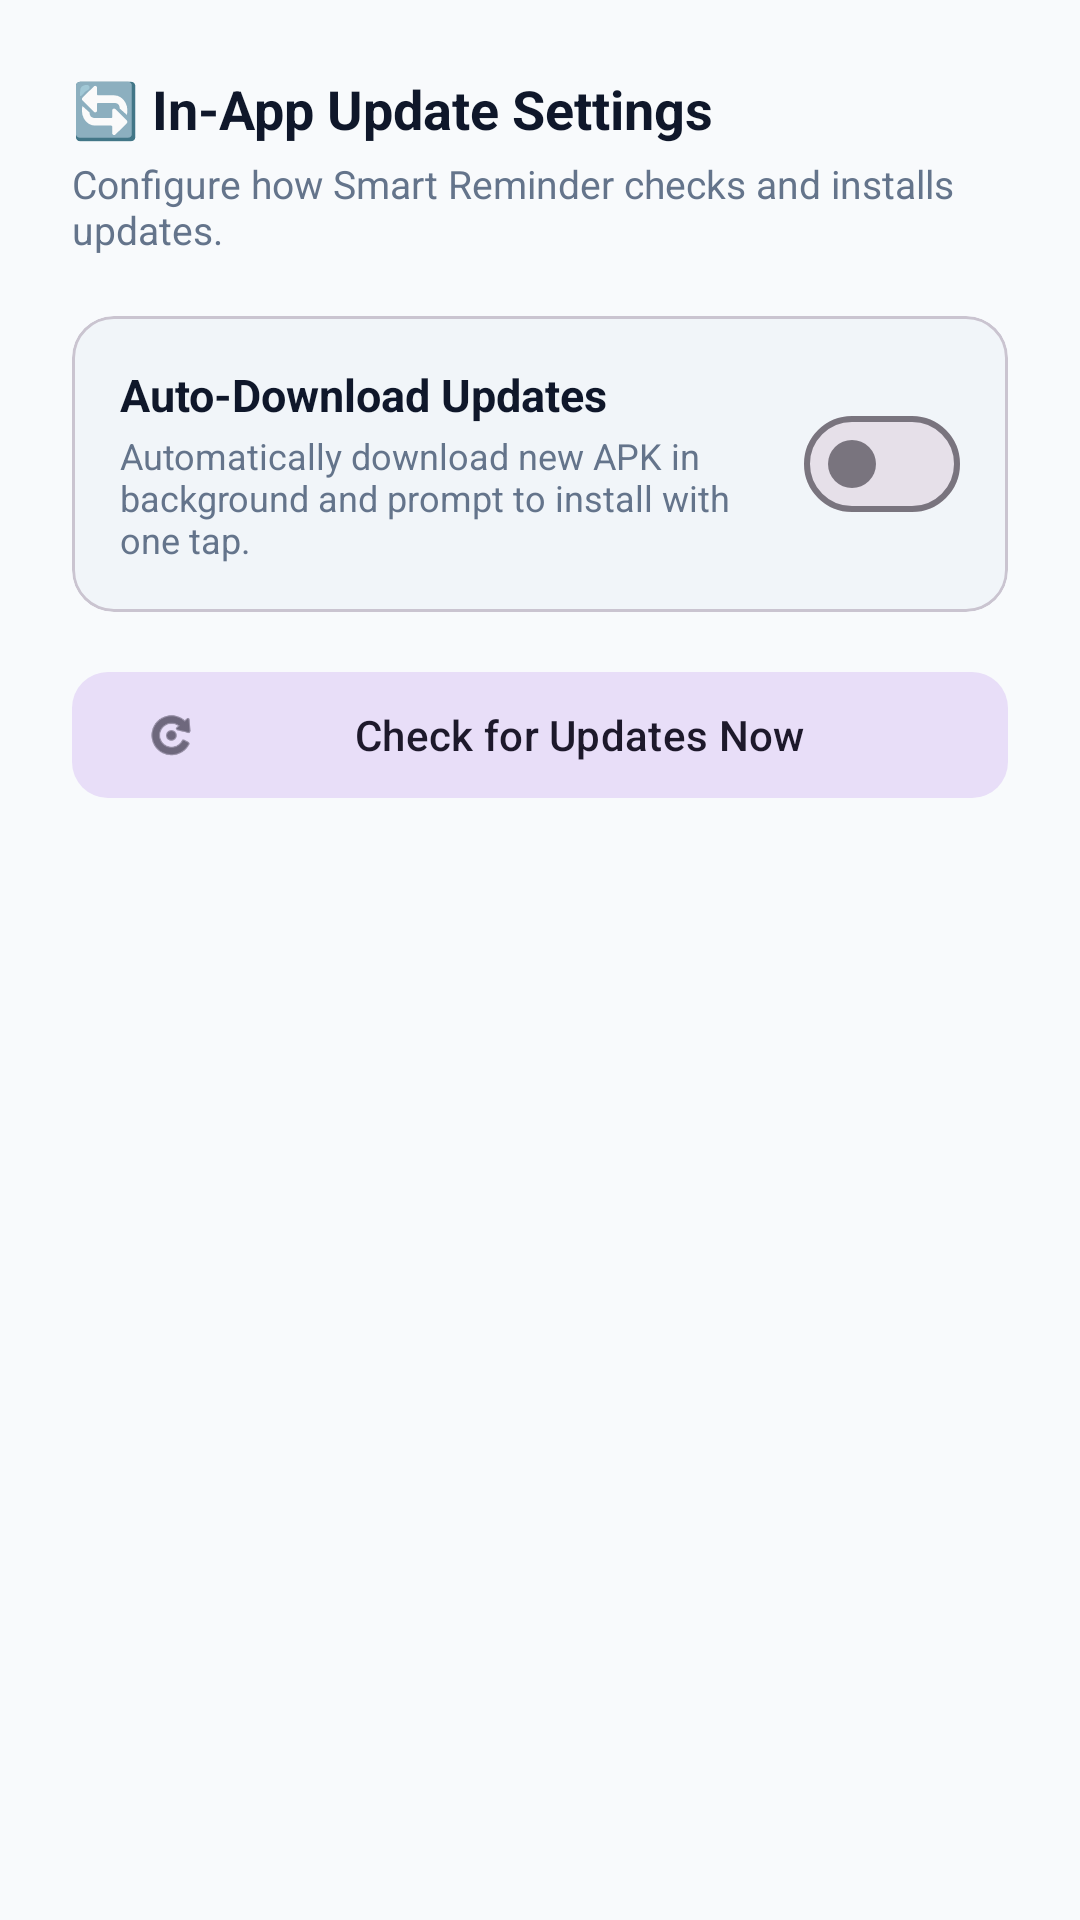

Reconstruct the res/layout file that produces this screen, plus the resources it refers to.
<!-- AndroidManifest.xml: application theme Theme.SmartReminder -->
<!-- res/layout/dialog_update_settings.xml -->
<?xml version="1.0" encoding="utf-8"?>
<LinearLayout xmlns:android="http://schemas.android.com/apk/res/android"
    xmlns:app="http://schemas.android.com/apk/res-auto"
    android:layout_width="match_parent"
    android:layout_height="wrap_content"
    android:orientation="vertical"
    android:padding="24dp">

    <TextView
        android:layout_width="wrap_content"
        android:layout_height="wrap_content"
        android:text="🔄 In-App Update Settings"
        android:textColor="@color/text_primary"
        android:textSize="18sp"
        android:textStyle="bold" />

    <TextView
        android:layout_width="wrap_content"
        android:layout_height="wrap_content"
        android:layout_marginTop="4dp"
        android:text="Configure how Smart Reminder checks and installs updates."
        android:textColor="@color/text_secondary"
        android:textSize="13sp" />

    
    <com.google.android.material.card.MaterialCardView
        android:layout_width="match_parent"
        android:layout_height="wrap_content"
        android:layout_marginTop="20dp"
        app:cardBackgroundColor="@color/surface_variant"
        app:cardCornerRadius="14dp"
        app:cardElevation="0dp">

        <LinearLayout
            android:layout_width="match_parent"
            android:layout_height="wrap_content"
            android:gravity="center_vertical"
            android:orientation="horizontal"
            android:padding="16dp">

            <LinearLayout
                android:layout_width="0dp"
                android:layout_height="wrap_content"
                android:layout_weight="1"
                android:orientation="vertical">

                <TextView
                    android:layout_width="wrap_content"
                    android:layout_height="wrap_content"
                    android:text="Auto-Download Updates"
                    android:textColor="@color/text_primary"
                    android:textSize="15sp"
                    android:textStyle="bold" />

                <TextView
                    android:layout_width="wrap_content"
                    android:layout_height="wrap_content"
                    android:layout_marginTop="2dp"
                    android:text="Automatically download new APK in background and prompt to install with one tap."
                    android:textColor="@color/text_secondary"
                    android:textSize="12sp" />
            </LinearLayout>

            <com.google.android.material.materialswitch.MaterialSwitch
                android:id="@+id/switchAutoDownload"
                android:layout_width="wrap_content"
                android:layout_height="wrap_content"
                android:layout_marginStart="8dp" />
        </LinearLayout>
    </com.google.android.material.card.MaterialCardView>

    
    <com.google.android.material.button.MaterialButton
        android:id="@+id/btnCheckUpdatesNow"
        style="@style/Widget.Material3.Button.TonalButton"
        android:layout_width="match_parent"
        android:layout_height="50dp"
        android:layout_marginTop="16dp"
        android:text="Check for Updates Now"
        app:cornerRadius="12dp"
        app:icon="@android:drawable/ic_menu_rotate" />

</LinearLayout>
<!-- resources referenced by this layout -->
<resources>
  <color name="surface_variant">#F1F5F9</color>
  <color name="text_primary">#0F172A</color>
  <color name="text_secondary">#64748B</color>
  <style name="Theme.SmartReminder" parent="Theme.Material3.DayNight.NoActionBar">
          
          <item name="colorPrimary">@color/primary</item>
          <item name="colorPrimaryVariant">@color/primary_dark</item>
          <item name="colorOnPrimary">@color/surface</item>
          
          <item name="colorSecondary">@color/secondary</item>
          <item name="colorOnSecondary">@color/surface</item>
          
          <item name="android:statusBarColor">@color/background</item>
          <item name="android:windowLightStatusBar">true</item>
          
          <item name="android:windowBackground">@color/background</item>
      </style>
  <color name="primary">#10B981</color>
  <color name="primary_dark">#059669</color>
  <color name="surface">#FFFFFF</color>
  <color name="secondary">#3B82F6</color>
  <color name="background">#F8FAFC</color>
</resources>
